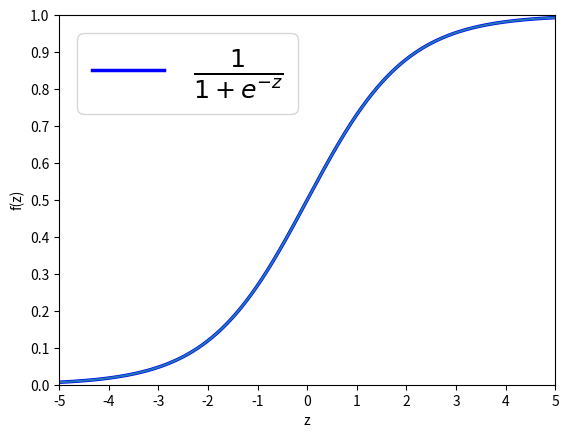

Python code for this plot:
import numpy as np
import matplotlib.pyplot as plt
import math

def sigmoid(X):
    '''Compute the sigmoid function '''
    #d = zeros(shape=(X.shape))

    den = 1.0 + math.e ** (-1.0 * X)

    d = 1.0 / den

    return d

X = np.linspace(-5, 5, 512, endpoint=False)
C = sigmoid(X)

plt.plot(X, C, color="blue", linewidth=2.5, linestyle="-", label =r'$\frac{1}{1 + e^{-z}}$')
plt.xticks([-5, -4, -3, -2, -1, 0, 1, 2, 3, 4, 5])
plt.yticks([0,0.1,0.2,0.3,0.4,0.5,0.6,0.7,0.8,0.9, 1])
plt.xlim(-5, 5)
plt.ylim(0, 1)
plt.xlabel("z")
plt.ylabel("f(z)")

plt.legend(loc='upper left', prop={'size':26})
plt.plot(X, C)

plt.show()